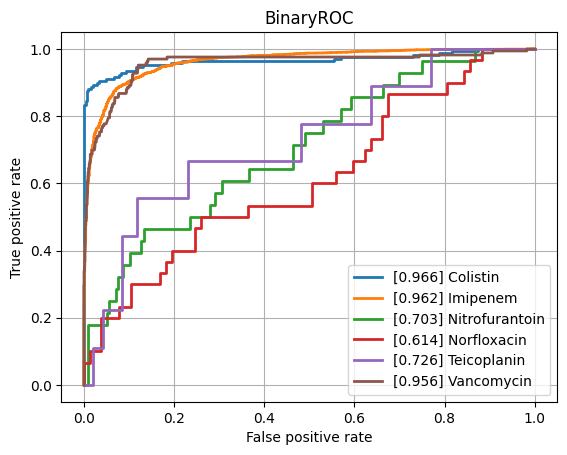

Data behind this chart, as committed beside it:
class, ROCAUC, n_positives, n_negatives
Amikacin, 0.8119, 134, 788
Amoxicillin-Clavulanic acid, 0.8415, 1527, 1074
Ampicillin, 0.8869, 2848, 641
Ampicillin-Amoxicillin, 0.8792, 1225, 43
Cefazolin, 0.8692, 102, 62
Cefepime, 0.8454, 1002, 1757
Cefpodoxime, 0.7449, 38, 26
Ceftazidime, 0.8263, 1357, 1983
Ceftriaxone, 0.8086, 1210, 1662
Cefuroxime, 0.853, 904, 114
Ciprofloxacin, 0.8269, 2403, 3476
Clindamycin, 0.8708, 1304, 526
Colistin, 0.9663, 167, 453
Cotrimoxazole, 0.8227, 3195, 3586
Ertapenem, 0.8072, 40, 864
Erythromycin, 0.8671, 1131, 358
Fosfomycin, 0.8332, 402, 744
Fosfomycin-Trometamol, 0.7269, 25, 29
Fusidic acid, 0.7914, 130, 140
Gentamicin, 0.9359, 3152, 1783
Imipenem, 0.9621, 2814, 3200
Levofloxacin, 0.8394, 617, 678
Meropenem, 0.8915, 838, 3133
Mupirocin, 0.946, 16, 44
Nitrofurantoin, 0.7026, 28, 196
Norfloxacin, 0.6143, 30, 77
Oxacillin, 0.867, 448, 271
Penicillin, 0.8794, 429, 33
Piperacillin-Tazobactam, 0.8247, 2107, 2533
Rifampicin, 0.8761, 55, 743
Teicoplanin, 0.7257, 9, 143
Tetracycline, 0.8015, 301, 441
Tobramycin, 0.7797, 170, 497
Vancomycin, 0.9555, 166, 2096
micro, 0.895, , 
macro, 0.8377, , 
